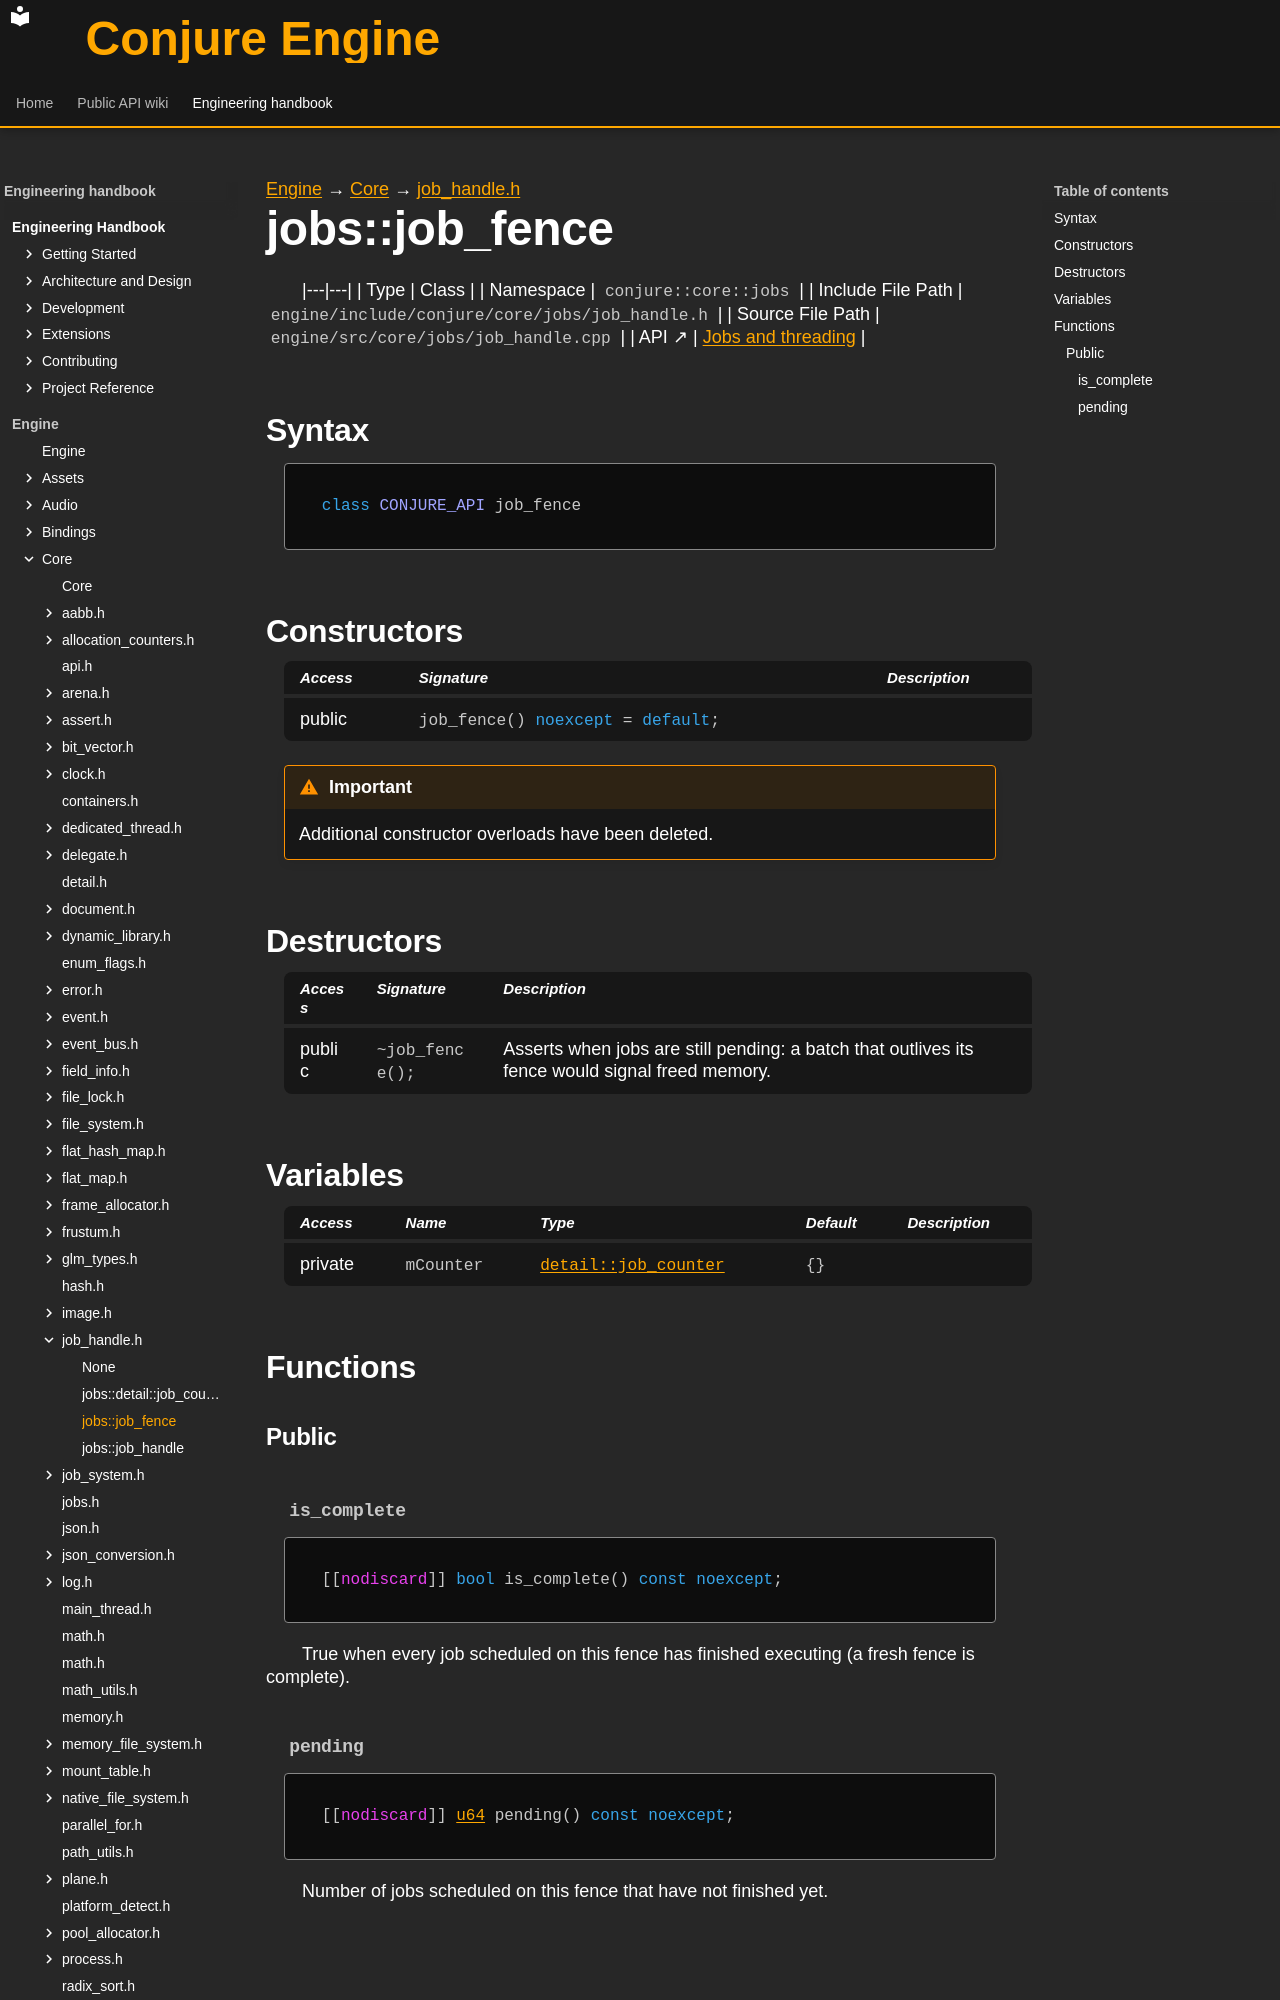

repository: Dozer90/Conjure-Engine · page: handbook/engine/core/jobs/job-handle/jobs-job-fence.html · generator: mkdocs

---
kind: class
---

[Engine](../../../../engine.md) → [Core](../../../core.md) → [job_handle.h](../job-handle.md)

# jobs::job_fence
<!-- doc-template:type -->

|---|---|
| Type | Class |
| Namespace | `conjure::core::jobs` |
| Include File Path | `engine/include/conjure/core/jobs/job_handle.h` |
| Source File Path | `engine/src/core/jobs/job_handle.cpp` |
| API ↗ | [Jobs and threading](../../../../../api/core/jobs.md) |

## Syntax

```cpp
class CONJURE_API job_fence
```



## Constructors

<table class="member-table">
<thead><tr><th>Access</th><th>Signature</th><th>Description</th></tr></thead>
<tbody>
<tr><td>public</td><td><code class="signature">job_fence() <span class="k">noexcept</span> = <span class="k">default</span>;</code></td><td></td></tr>
</tbody>
</table>

<div class="admonition important" role="note"><p class="admonition-title">Important</p><p>Additional constructor overloads have been deleted.</p></div>

## Destructors

<table class="member-table">
<thead><tr><th>Access</th><th>Signature</th><th>Description</th></tr></thead>
<tbody>
<tr><td>public</td><td><code class="signature">~job_fence();</code></td><td>Asserts when jobs are still pending: a batch that outlives its fence would signal freed memory.</td></tr>
</tbody>
</table>

## Variables

<table class="variable-table">
<thead><tr><th>Access</th><th>Name</th><th>Type</th><th>Default</th><th>Description</th></tr></thead>
<tbody>
<tr><td>private</td><td><code class="signature">mCounter</code></td><td><code class="signature"><a href="jobs-detail-job-counter.html">detail::job_counter</a></code></td><td><code class="signature">{}</code></td><td></td></tr>
</tbody>
</table>

## Functions

### Public
